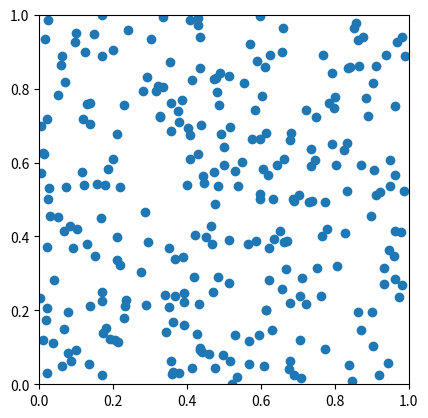
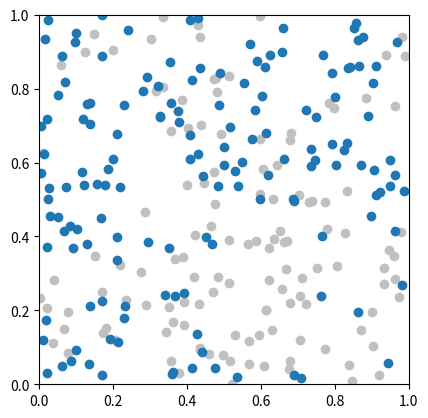

These figures' Python source, in order:




import numpy as np
from numpy import random

from scipy.spatial import distance_matrix

import matplotlib.pyplot as plt


def b(n_0):
    if n_0 == 0:
        return(1)
    else:
        return(1/2)
    


### parameters

lam = 300
theta = 2

n = random.poisson(lam,1)
X = random.uniform(size=(n[0],2))


### showcase X process
fig, ax = plt.subplots()
ax.plot(X[:,0],X[:,1],"o")
ax.set_aspect(1)
ax.set(xlim=(0, 1), ylim=(0, 1))
plt.show()


D = distance_matrix(X,X)
Sigma = np.exp(-theta*D)
g = np.linalg.cholesky(Sigma) @ random.normal(size=n)
y = np.zeros(n)
for i in np.arange(n):
    y[i] = random.normal(g[i])
    
    
X_0 = X[y<0,:]
g_0 = g[y<0]
y_0 = y[y<0]

X_1 = X[y>0,:]
g_1 = g[y>0]
y_1 = y[y>0]


### showcase X_0 and X_1 processes
fig, ax = plt.subplots()
ax.plot(X_0[:,0],X_0[:,1],"o",c="silver")
ax.plot(X_1[:,0],X_1[:,1],"o")
ax.set_aspect(1)
ax.set(xlim=(0, 1), ylim=(0, 1))
plt.show()




### append delete


